Photos from the image-classification dataset "DATASETS_ORGANIZED" in the GitHub repository louieesss/Capstone. Its 3 classes are: not pollinated, pollinated, pollinating.

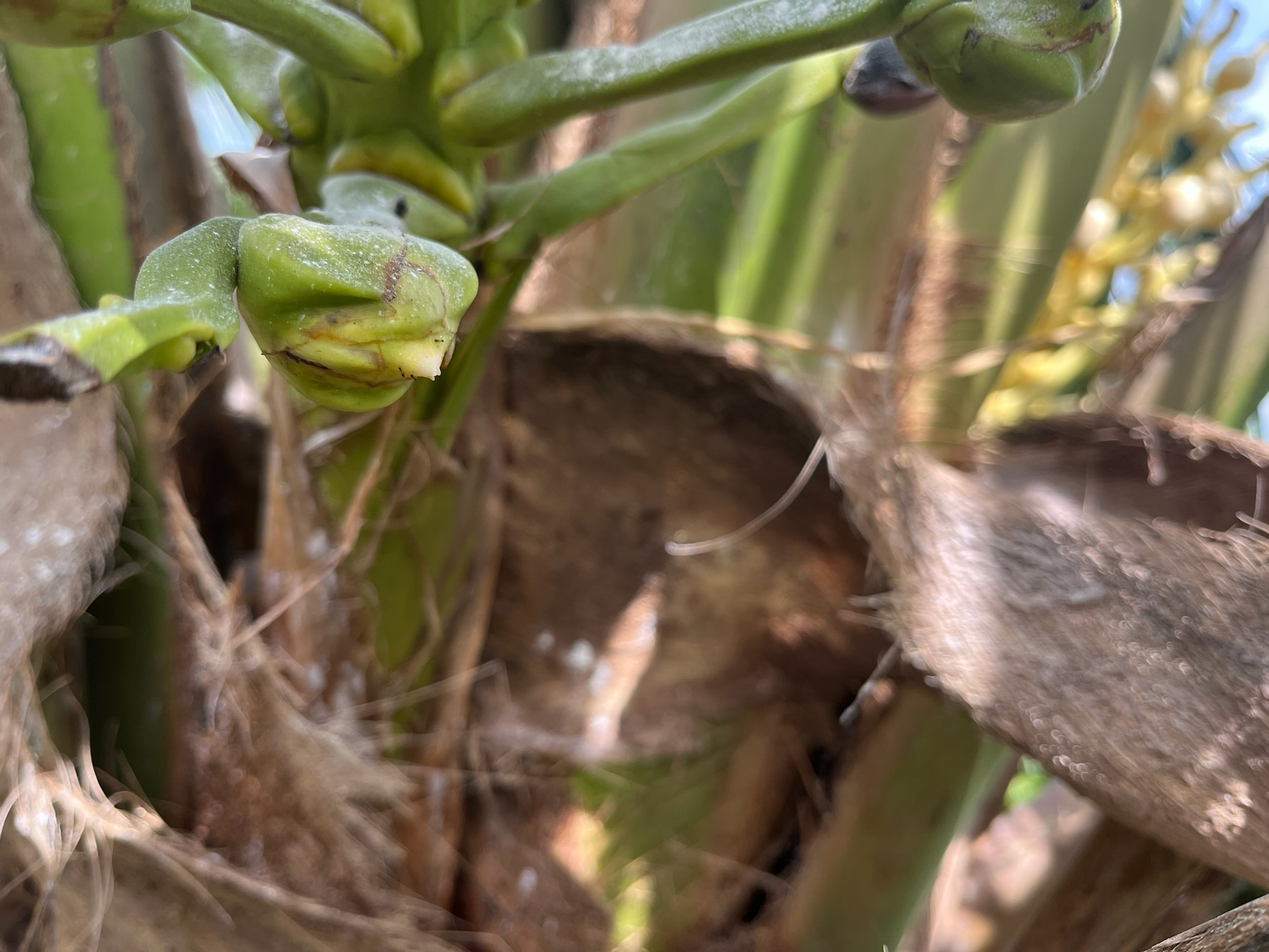
Label: pollinating

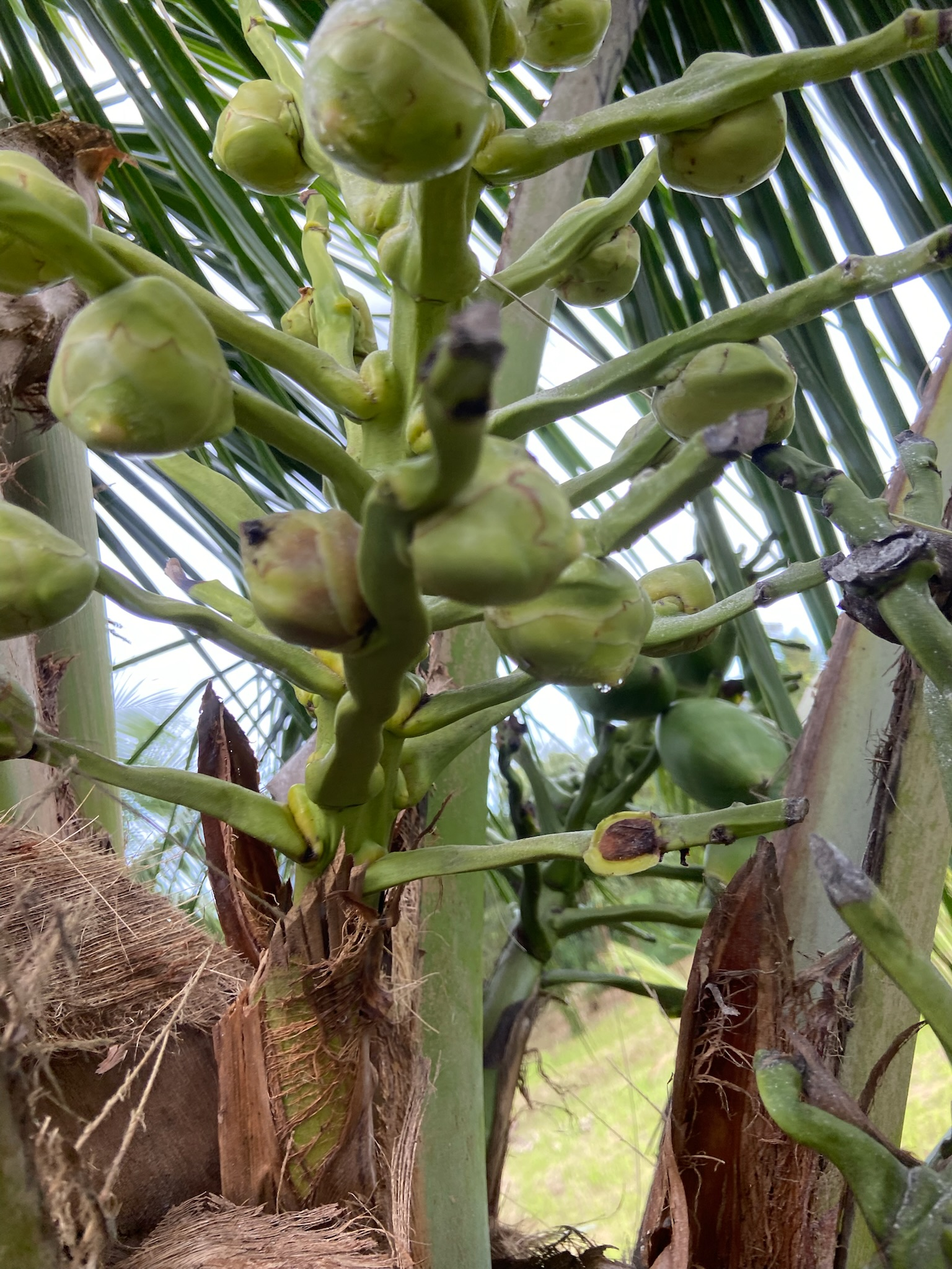
Label: not pollinated

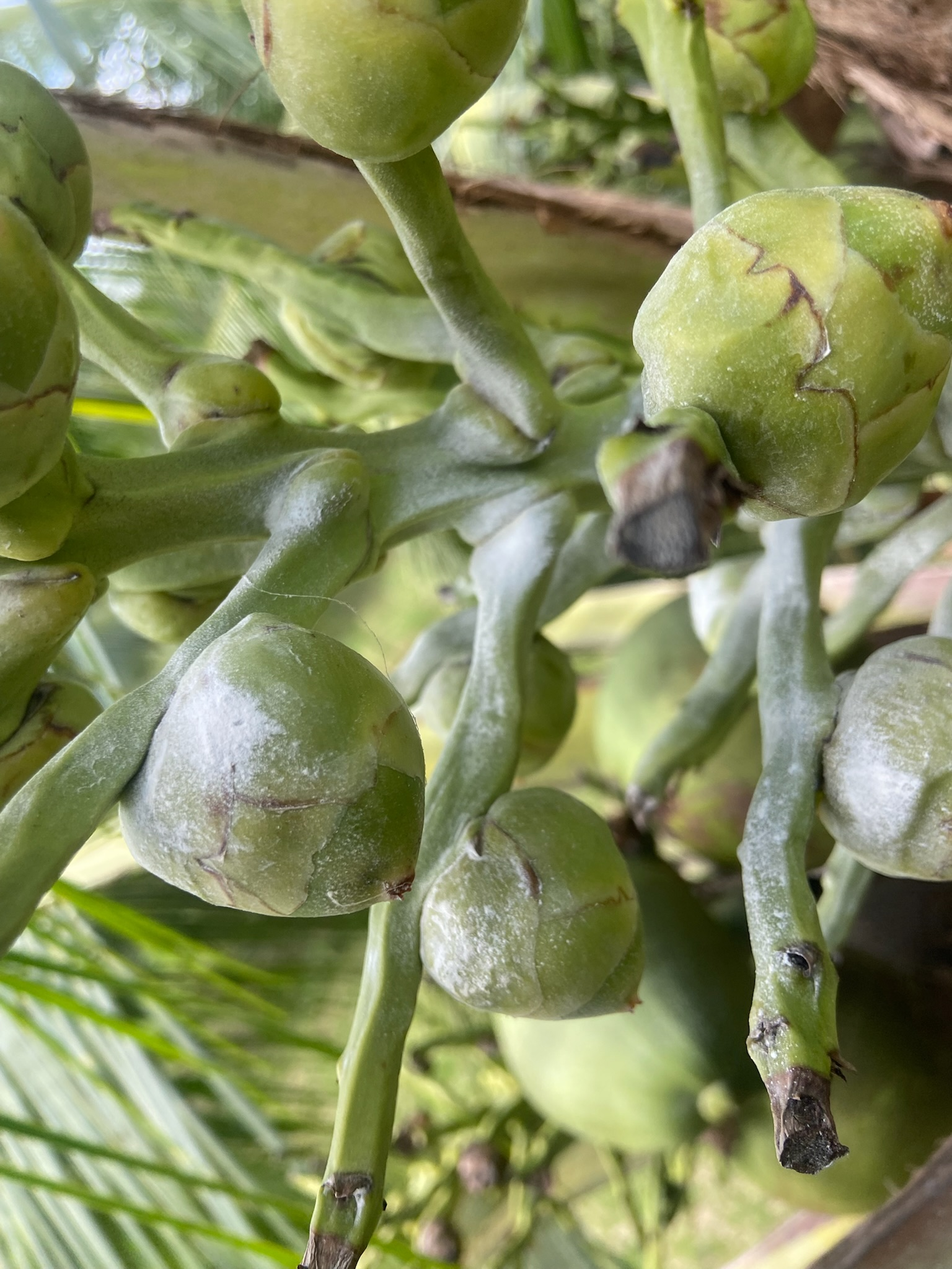
Label: pollinating

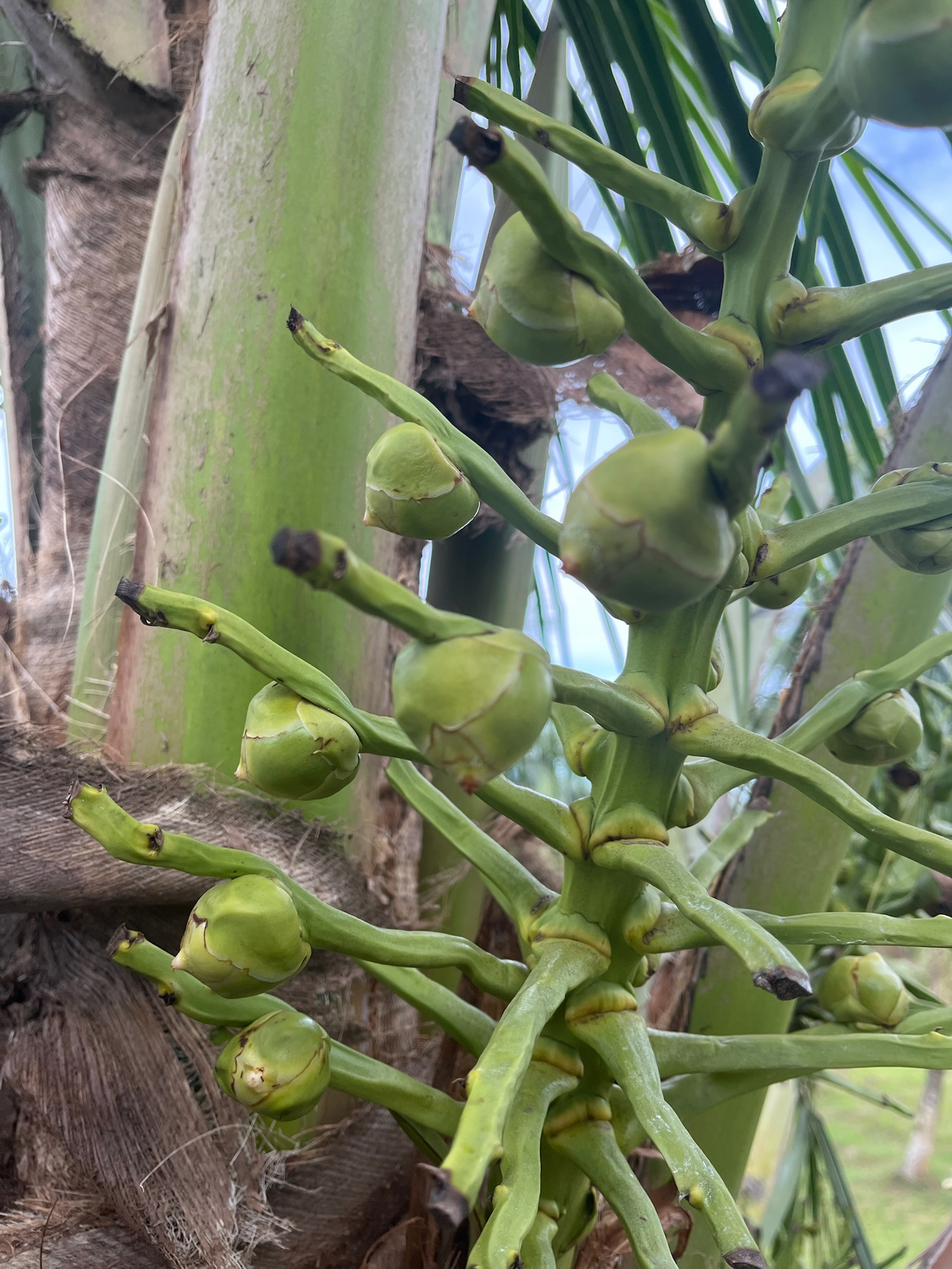
Label: pollinating

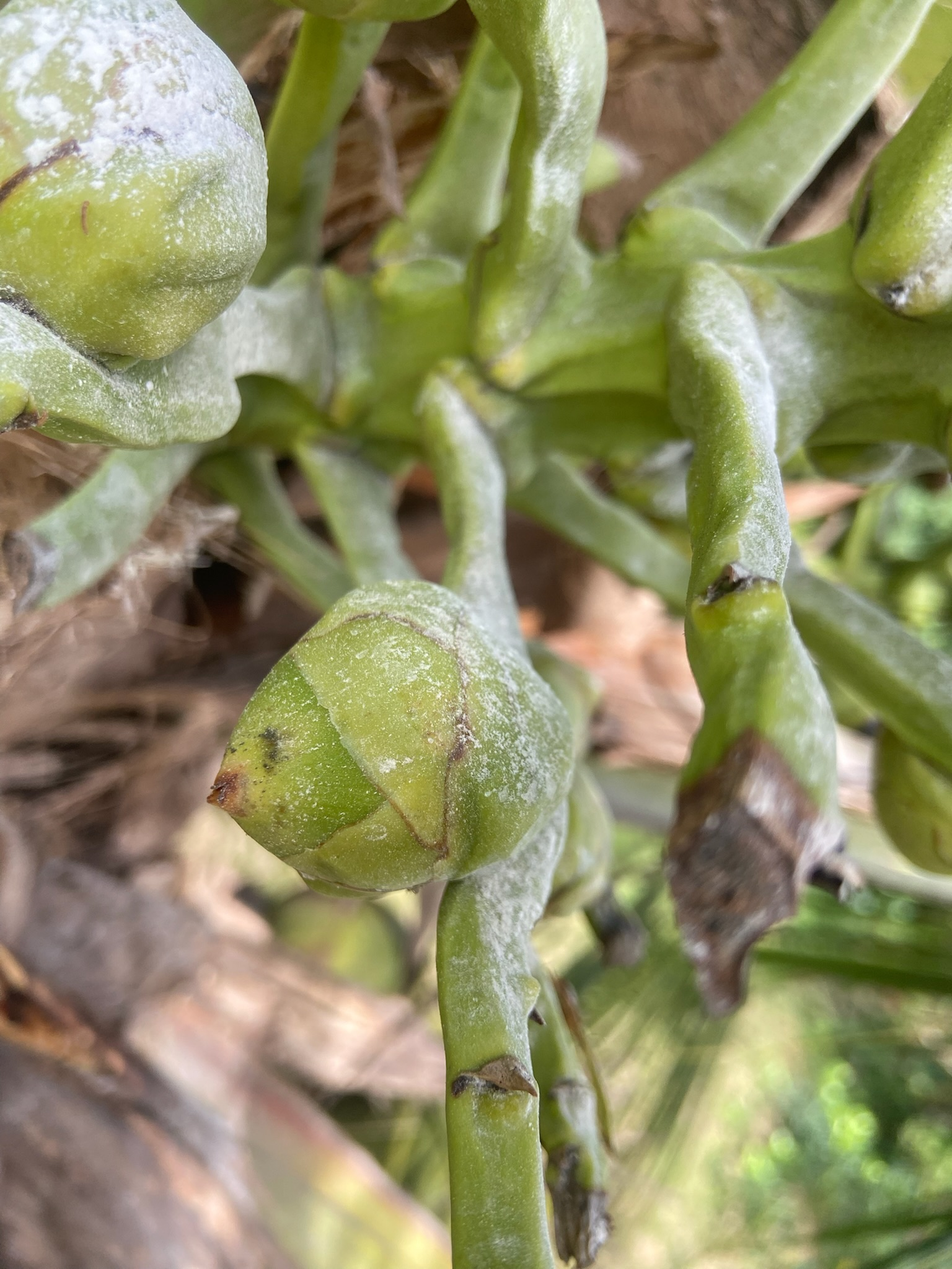
Label: pollinated

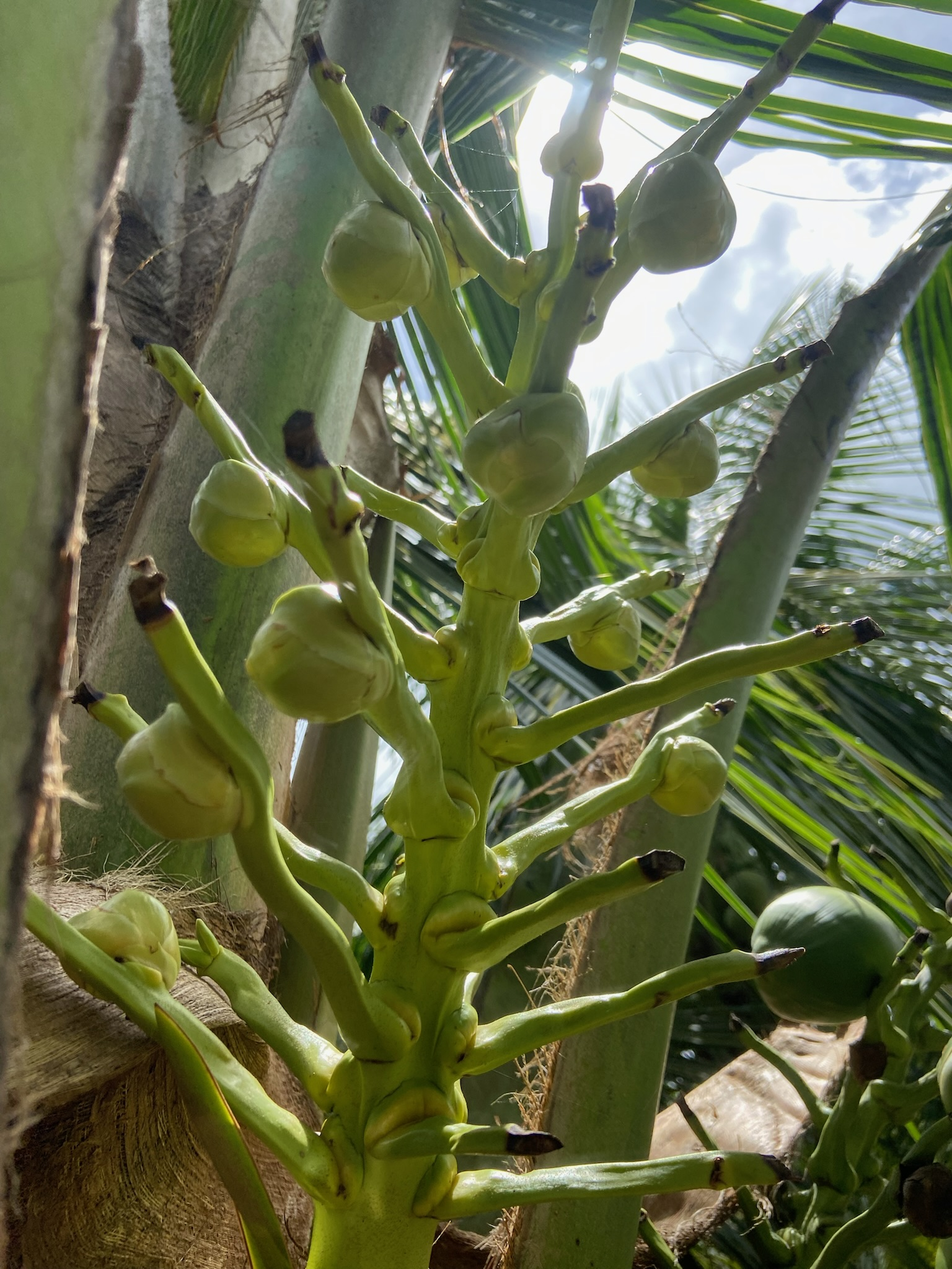
Label: not pollinated
